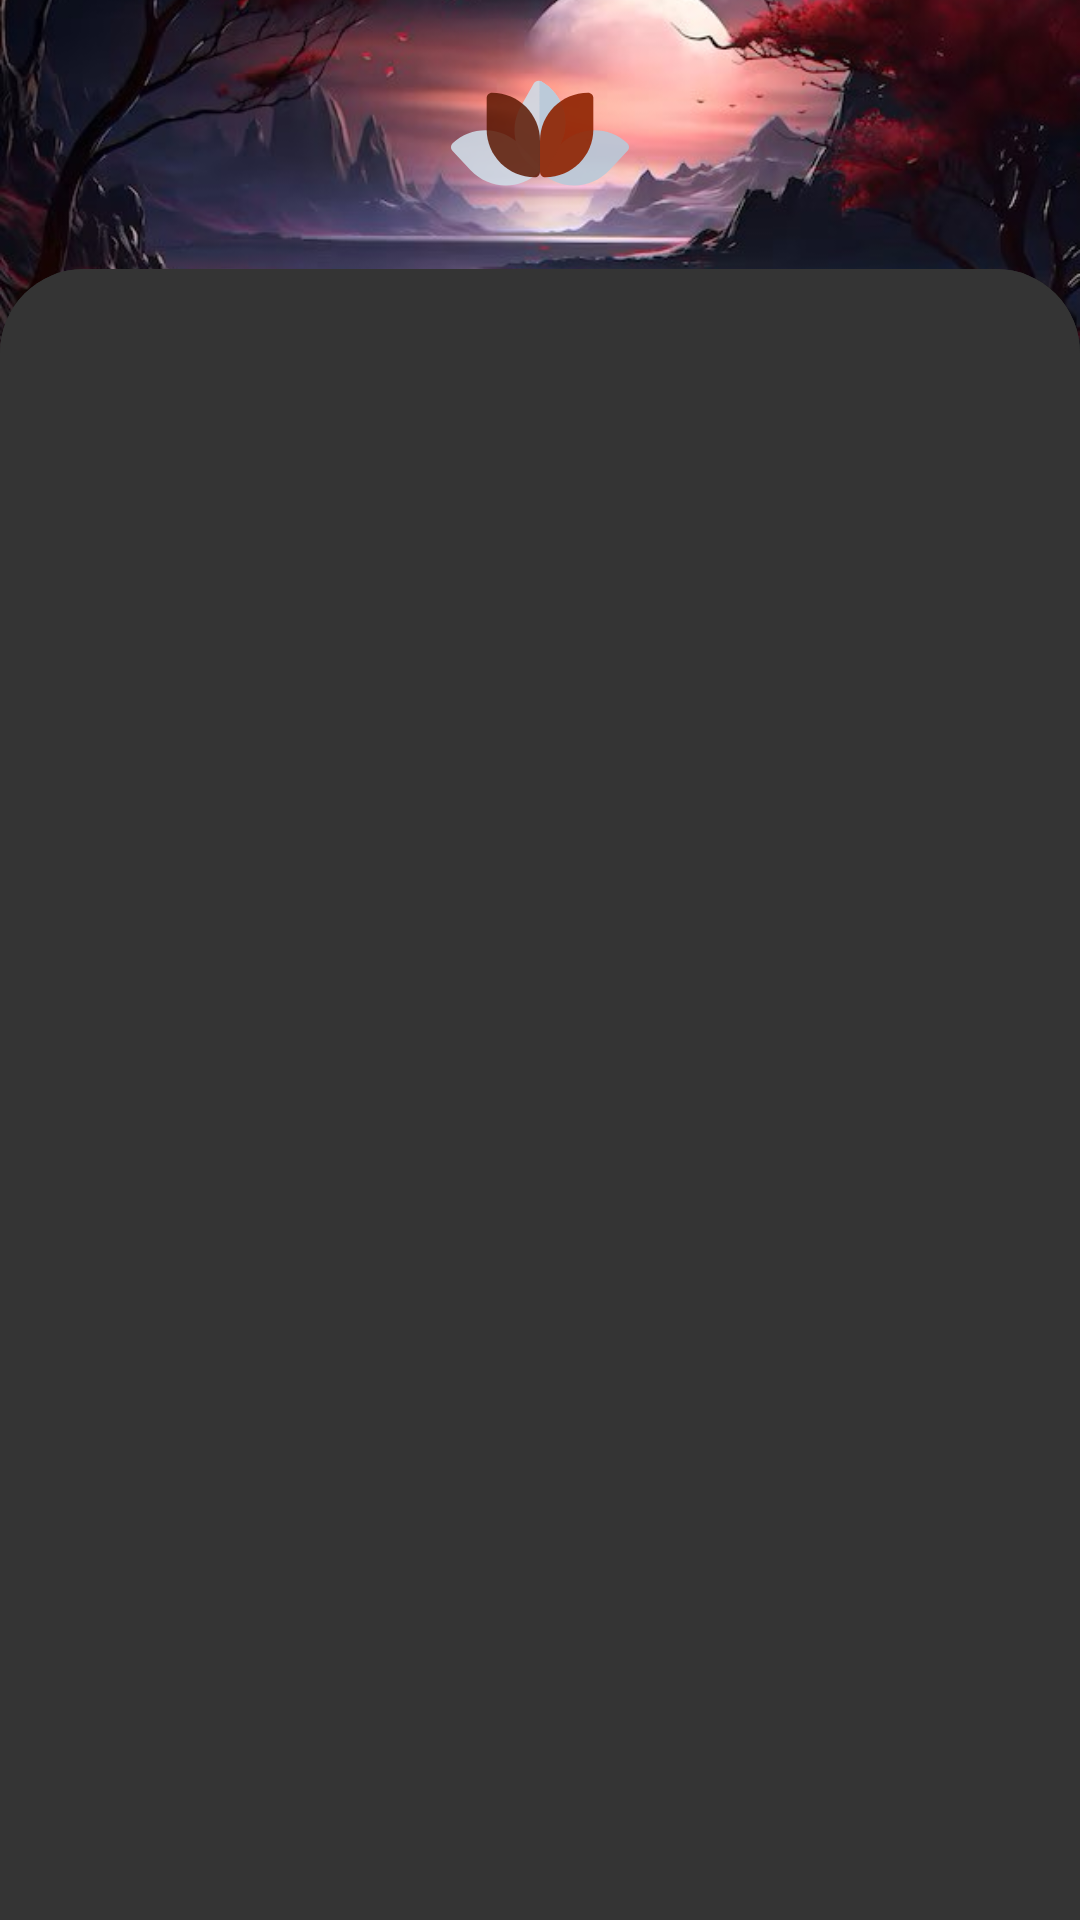

Here is an Android app screen rendered from its layout file. Give the layout XML and the strings, colors and styles it references.
<!-- AndroidManifest.xml: application theme Theme.LotusMusic -->
<!-- res/layout/activity_music_player.xml -->
<?xml version="1.0" encoding="utf-8"?>
<androidx.constraintlayout.widget.ConstraintLayout xmlns:android="http://schemas.android.com/apk/res/android"
    xmlns:app="http://schemas.android.com/apk/res-auto"
    xmlns:tools="http://schemas.android.com/tools"
    android:id="@+id/main"
    android:layout_width="match_parent"
    android:layout_height="match_parent"
    tools:context=".MusicPlayer">

    <ImageView
        android:id="@+id/backimage"
        android:layout_width="match_parent"
        android:layout_height="0dp"
        android:src="@drawable/background"
        android:scaleType="centerCrop"
        app:layout_constraintHeight_percent="0.25"
        app:layout_constraintTop_toTopOf="parent"/>

    <ImageView
        android:elevation="22dp"
        android:id="@+id/icon"
        android:layout_width="80dp"
        android:layout_height="80dp"
        android:src="@drawable/lotusicon"
        app:layout_constraintBottom_toTopOf="@+id/constraintLayout"
        app:layout_constraintEnd_toEndOf="parent"
        app:layout_constraintStart_toStartOf="parent"
        app:layout_constraintTop_toTopOf="parent" />



    <androidx.constraintlayout.widget.ConstraintLayout
        android:id="@+id/constraintLayout"
        android:layout_width="match_parent"
        android:layout_height="0dp"
        android:background="@drawable/viewpager"
        app:layout_constraintBottom_toBottomOf="parent"
        app:layout_constraintHeight_percent="0.86">

        <com.google.android.material.tabs.TabLayout
            android:id="@+id/nameTab"
            android:layout_width="match_parent"
            android:layout_height="wrap_content"
            android:background="@drawable/viewpager"
            app:layout_constraintEnd_toEndOf="parent"
            app:layout_constraintStart_toStartOf="parent"
            app:layout_constraintTop_toTopOf="parent"
            app:tabGravity="fill"
            app:tabIndicator="@drawable/tabback"
            app:tabIndicatorAnimationMode="elastic"
            app:tabIndicatorColor="@color/Cream"
            app:tabIndicatorFullWidth="true"
            app:tabIndicatorGravity="stretch"
            app:tabMode="fixed"
            app:tabSelectedTextColor="@color/JetBlack"
            app:tabTextColor="@color/Cream" />

        <androidx.viewpager2.widget.ViewPager2
            android:id="@+id/pager"
            android:layout_width="match_parent"
            android:layout_height="0dp"
            app:layout_constraintBottom_toBottomOf="parent"
            app:layout_constraintEnd_toEndOf="parent"
            app:layout_constraintHeight_percent="0.92"
            app:layout_constraintHorizontal_bias="0.0"
            app:layout_constraintStart_toStartOf="parent"
            app:layout_constraintTop_toBottomOf="@id/nameTab" />
    </androidx.constraintlayout.widget.ConstraintLayout>

</androidx.constraintlayout.widget.ConstraintLayout>
<!-- resources referenced by this layout -->
<resources>
  <color name="Cream">#F8EFE4</color>
  <color name="JetBlack">#343434</color>
  <!-- drawable background: jpeg bitmap (drawable, 57644 bytes) -->
  <!-- drawable lotusicon (drawable) -->
  <vector xmlns:android="http://schemas.android.com/apk/res/android"
      android:width="800dp"
      android:height="800dp"
      android:viewportWidth="512"
      android:viewportHeight="512">
  
      <path
          android:pathData="M253.6,337.09L253.6,337.09c5.45,3.09 12.38,1.17 15.47,-4.29l28.02,-49.51c27.86,-49.23 10.55,-111.73 -38.68,-139.6l0,0c-5.45,-3.09 -12.38,-1.17 -15.47,4.29l-28.02,49.51C187.05,246.72 204.37,309.22 253.6,337.09z"
          android:fillColor="#E6CFDBE6"/>
      <path
          android:pathData="M258.4,143.7L258.4,143.7c-1.14,-0.64 -2.34,-1.06 -3.55,-1.28v195.27c5.22,2.17 11.36,0.16 14.21,-4.89l28.02,-49.51C324.95,234.06 307.63,171.56 258.4,143.7z"
          android:fillColor="#E6B8C9D9"/>
      <path
          android:pathData="M252.82,338.03L252.82,338.03c4.57,-4.29 4.8,-11.47 0.51,-16.04l-38.92,-41.49c-38.71,-41.26 -103.53,-43.32 -144.78,-4.62l0,0c-4.57,4.29 -4.8,11.47 -0.51,16.04l38.92,41.49C146.75,374.67 211.57,376.73 252.82,338.03z"
          android:fillColor="#E6CFDBE6"/>
      <path
          android:pathData="M259.18,338.03L259.18,338.03c-4.57,-4.29 -4.8,-11.47 -0.51,-16.04l38.92,-41.49c38.71,-41.26 103.53,-43.32 144.78,-4.62l0,0c4.57,4.29 4.8,11.47 0.51,16.04l-38.92,41.49C365.25,374.67 300.43,376.73 259.18,338.03z"
          android:fillColor="#E6B8C9D9"/>
      <path
          android:pathData="M267.35,348.52L267.35,348.52c-6.27,0 -11.35,-5.08 -11.35,-11.35v-66.84c0,-56.57 45.86,-102.43 102.43,-102.43l0,0c6.27,0 11.35,5.08 11.35,11.35v66.84C369.78,302.66 323.92,348.52 267.35,348.52z"
          android:fillColor="#E68E2301"/>
      <path
          android:pathData="M244.65,348.52L244.65,348.52c6.27,0 11.35,-5.08 11.35,-11.35v-66.84c0,-56.57 -45.86,-102.43 -102.43,-102.43l0,0c-6.27,0 -11.35,5.08 -11.35,11.35v66.84C142.22,302.66 188.08,348.52 244.65,348.52z"
          android:fillColor="#D65A1600"/>
  </vector>
  <!-- drawable tabback (drawable) -->
  <?xml version="1.0" encoding="utf-8"?>
  <shape xmlns:android="http://schemas.android.com/apk/res/android">
          <corners android:radius="50dp"/>
          <solid android:color="@color/Cream"/>
  </shape>
  <!-- drawable viewpager (drawable) -->
  <?xml version="1.0" encoding="utf-8"?>
  <shape android:shape="rectangle" xmlns:android="http://schemas.android.com/apk/res/android">
      <corners android:topLeftRadius="28dp"
          android:topRightRadius="28dp"/>
     <solid android:color="@color/JetBlack"/>
  </shape>
  <style name="Theme.LotusMusic" parent="Base.Theme.LotusMusic" />
  <style name="Base.Theme.LotusMusic" parent="Theme.Material3.DayNight.NoActionBar">
          
          
      </style>
</resources>
